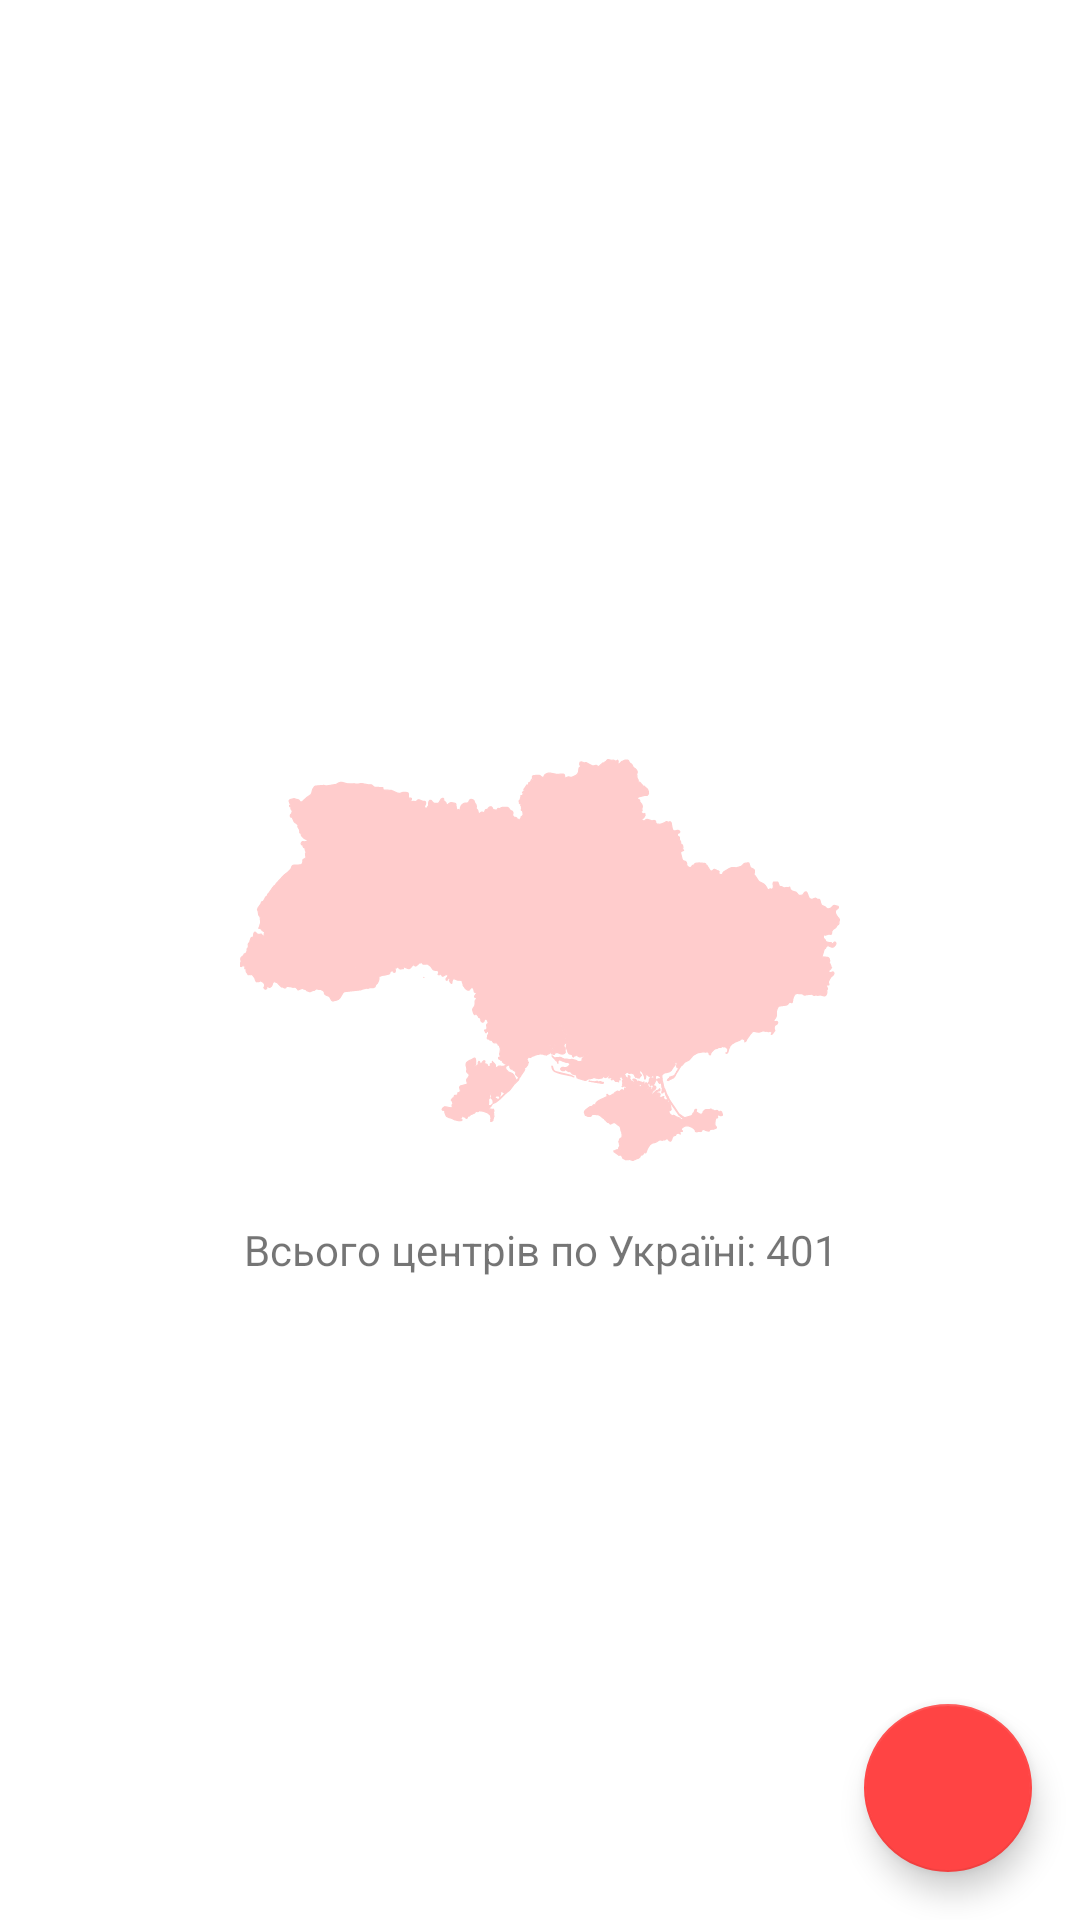

This screen was rendered from an Android layout file. Write that file and the resources it references.
<!-- AndroidManifest.xml: application theme Theme.DonorUA -->
<!-- res/layout/fragment_centers.xml -->
<?xml version="1.0" encoding="utf-8"?>
<androidx.constraintlayout.widget.ConstraintLayout
    xmlns:android="http://schemas.android.com/apk/res/android"
    xmlns:app="http://schemas.android.com/apk/res-auto"
    android:layout_width="match_parent"
    android:layout_height="match_parent"
    android:orientation="vertical">

    <ImageView
        android:id="@+id/fragment_centers_image"
        android:layout_width="wrap_content"
        android:layout_height="wrap_content"
        android:contentDescription="@null"
        android:src="@drawable/ic_ua_map"
        app:layout_constraintBottom_toBottomOf="parent"
        app:layout_constraintEnd_toEndOf="parent"
        app:layout_constraintStart_toStartOf="parent"
        app:layout_constraintTop_toTopOf="parent"
        app:tint="@color/red_light" />

    <TextView
        android:layout_width="wrap_content"
        android:layout_height="wrap_content"
        android:text="Всього центрів по Україні: 401"
        android:layout_margin="20dp"
        android:gravity="center"
        app:layout_constraintEnd_toEndOf="parent"
        app:layout_constraintStart_toStartOf="parent"
        app:layout_constraintTop_toBottomOf="@id/fragment_centers_image"
        app:tint="@color/red_light" />

    <com.google.android.material.floatingactionbutton.FloatingActionButton
        android:id="@+id/fragment_centers_fb_search"
        android:layout_width="wrap_content"
        android:layout_height="wrap_content"
        android:layout_margin="16dp"
        android:contentDescription="@null"
        android:src="@drawable/ic_search"
        app:layout_constraintBottom_toBottomOf="parent"
        app:layout_constraintEnd_toEndOf="parent" />

</androidx.constraintlayout.widget.ConstraintLayout>
<!-- resources referenced by this layout -->
<resources>
  <color name="red_light">#fcc</color>
  <!-- drawable ic_ua_map: vector/xml drawable (drawable, 163920 chars, omitted) -->
  <style name="Theme.DonorUA" parent="Theme.MaterialComponents.DayNight.DarkActionBar">
          
          <item name="colorPrimary">@color/red</item>
          <item name="colorPrimaryVariant">@color/red_light</item>
          <item name="colorOnPrimary">@color/white</item>
          
          <item name="colorSecondary">@color/red</item>
          <item name="colorSecondaryVariant">@color/red_light</item>
          <item name="colorOnSecondary">@color/black</item>
          
          <item name="android:statusBarColor" tools:targetApi="l">@color/status_bar_color</item>
          
          <item name="android:windowActionBar">false</item>
          <item name="android:windowNoTitle">true</item>
  
  
          <item name="android:autofilledHighlight">@android:color/transparent</item>
      </style>
  <color name="red">#ff4444</color>
  <color name="white">#FFFFFFFF</color>
  <color name="black">#FF000000</color>
  <color name="status_bar_color">#992928</color>
</resources>
